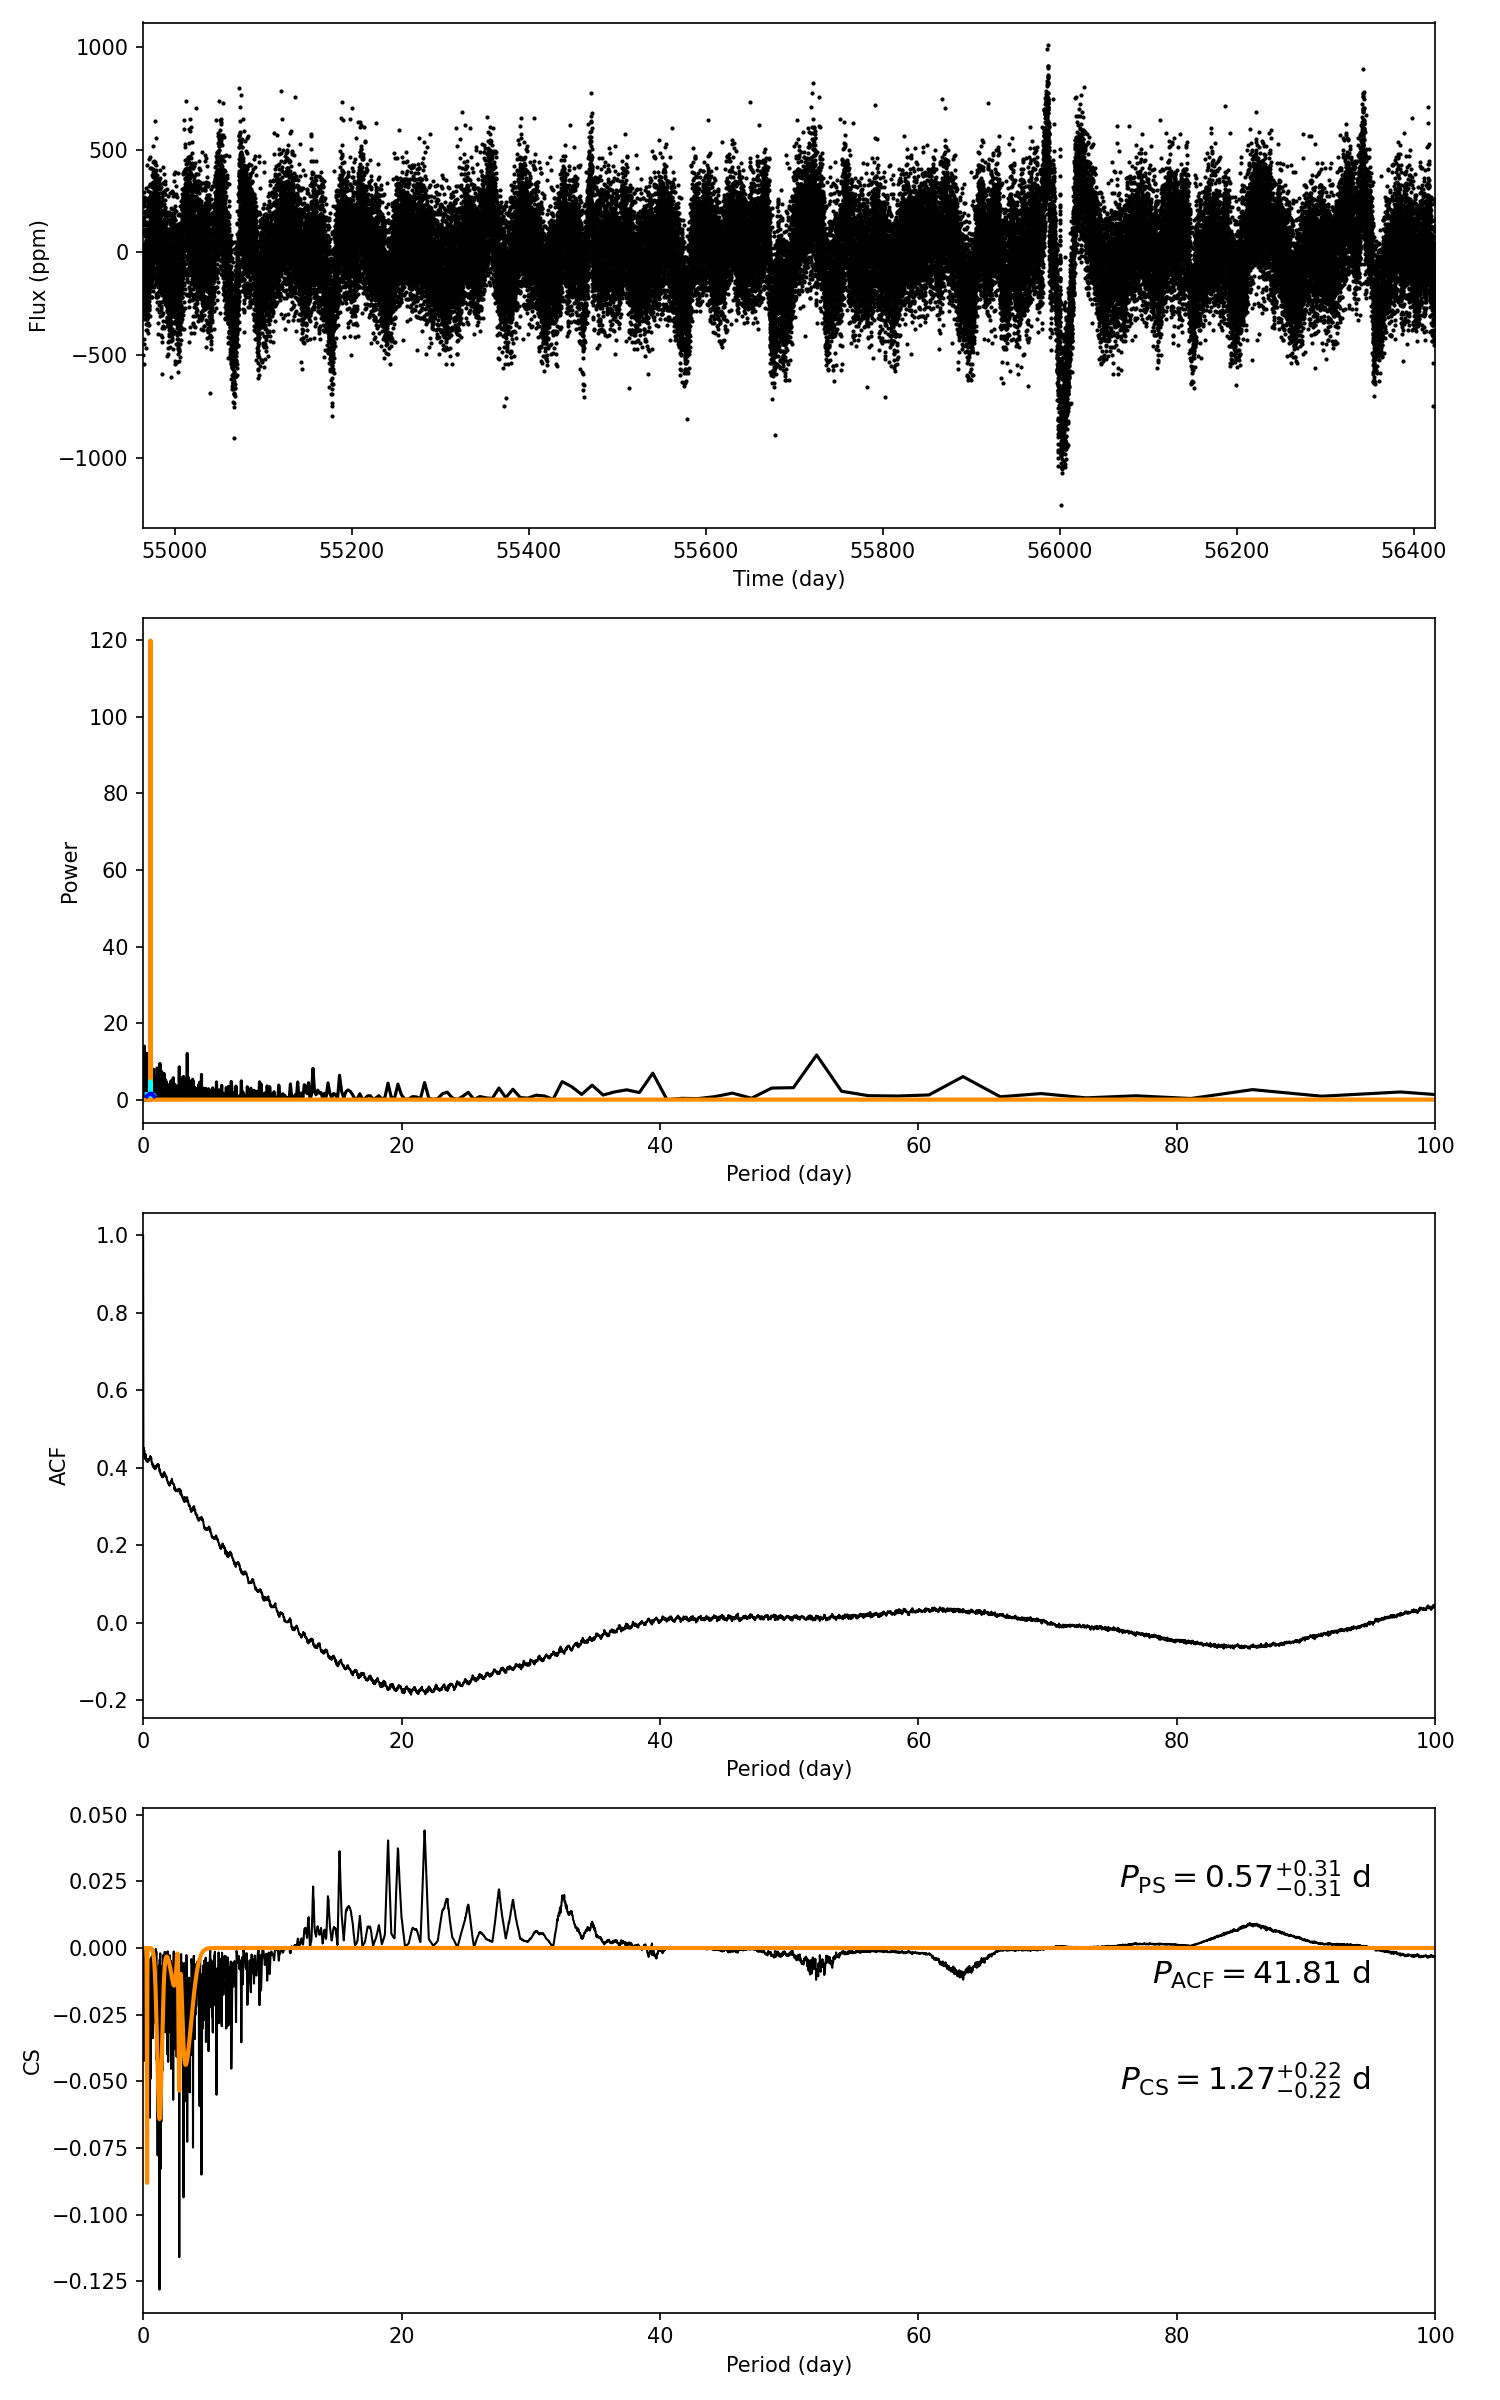

Values plotted in this chart, from the file beside it:
target_id, prot_ps, prot_acf, prot_cs, e_prot_ps, E_prot_ps, e_prot_acf, E_prot_acf, e_prot_cs, E_prot_cs, sph_ps, sph_acf, sph_cs, e_sph_ps, e_sph_acf, e_sph_cs, h_ps, fa_prob_ps, hacf, gacf, hcs
8545663, 0.5669, 41.81, 1.272, 0.3091, 0.3091, -1.0, -1.0, 0.2152, 0.2152, 159.4, 206.8, 164.4, 17.71, 22.28, 18.68, 102.1, 4.363423636798574e-45, 0.09003, 0.009695, 0.04408
